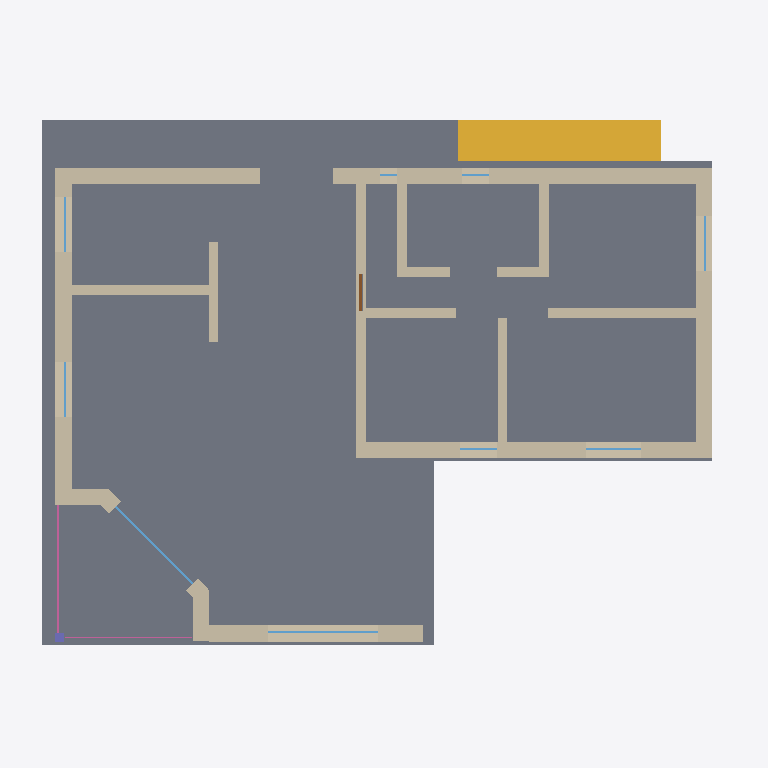
Plan cut of the same IFC building model at storey 'R1' (level 2.70 m, cut at 4.10 m), seen from above with north up, elements coloured by IFC class: 17 walls (beige), 9 windows (light blue), 2 railings (pink), 1 slab (grey), 1 stair (yellow), 1 door (brown), 1 column (violet). Cut surfaces are drawn darker.
Extent 15.6 m × 12.5 m × 5.6 m (x, y, z). Storeys (3): R0 at 0.00 m; R1 at 2.70 m; Toiture at 5.40 m. Elements (67): 28 IfcWallStandardCase, 19 IfcWindow, 5 IfcSlab, 5 IfcWall, 4 IfcBuildingElementProxy, 2 IfcColumn, 2 IfcRailing, 1 IfcDoor, 1 IfcStair.

HEADER;
FILE_DESCRIPTION(('ViewDefinition [CoordinationView_V2.0]'),'2;1');
FILE_NAME('0001','2019-05-05T14:24:55',(''),(''),'The EXPRESS Data Manager Version 5.02.0100.07 : 28 Aug 2013','20180423_1000(x64) - Exporter 18.3.1.0 - Interface alternative d''export 18.3.1.0','');
FILE_SCHEMA(('IFC2X3'));
ENDSEC;
DATA;
#104=IFCPROJECT('2t_FCxLG5DBfkvTurVpXkT',#41,'0001','Description of Default Site',$,'Nom du projet','Etat du projet',(#96),#91);
#3926=IFCSITE('2Ehhqflb9DpuDHIkpYzhAw',#41,'Default',$,$,#3925,$,$,.ELEMENT.,$,$,$,$,$);
#114=IFCBUILDING('2H6fj_OG13j95yyCznJZ1X',#41,$,$,$,#32,$,$,.ELEMENT.,$,$,$);
#123=IFCBUILDINGSTOREY('1ZuCDhOUzDbgiPZwxVbT1x',#41,'R0',$,'349',#121,$,'R0',.ELEMENT.,0.0);
#129=IFCBUILDINGSTOREY('2U7HPm7yrAk9PiFEtEd6bA',#41,'R1',$,'349',#128,$,'R1',.ELEMENT.,2.7);
#135=IFCBUILDINGSTOREY('2ZcOk2ENLETP3ZuECQHu$S',#41,'Toiture',$,'349',#134,$,'Toiture',.ELEMENT.,5.4);
#3524=IFCSLAB('1Ue2V$tU95lRX3WgBfRQFn',#41,'Sol:Dalle standard:148747',$,'Sol:Dalle standard:148480',#3493,#3522,'148747',.FLOOR.);
#1773=IFCWALLSTANDARDCASE('0I_c7bprL46hLht$LWfjvs',#41,'Wall_20_12','Wall_20_12','Mur de base:Wall_2_2:148405',#1753,#1771,'148460');
#1112=IFCSTAIR('3kUTbT29T0eQMHALoSuxb_',#41,'Stair_63:Stair_63:133071',$,'Stair_63:Stair_63:133069',#1103,$,'133071',.NOTDEFINED.);
#1581=IFCWALLSTANDARDCASE('1p9cA93696wxtktdnXM4DT',#41,'Wall_18_10','Wall_18_10','Mur de base:Wall_2_2:148405',#1561,#1579,'148447');
#1907=IFCWALLSTANDARDCASE('3DegBtHBz0XespGwYKQVIr',#41,'Wall_14_7','Wall_14_7','Mur de base:Wall_2_2:148405',#1887,#1905,'148465');
#2022=IFCWALLSTANDARDCASE('2A1UUN4ibAPQAeTjdp$fbc',#41,'Wall_12_6','Wall_12_6','Mur de base:Wall_2_2:148405',#2002,#2020,'148470');
#1658=IFCWALLSTANDARDCASE('0pJG02pLzAdA0cIOr9zASE',#41,'Wall_2_2','Wall_2_2','Mur de base:Wall_2_2:148405',#1638,#1656,'148449');
#1423=IFCWALLSTANDARDCASE('3e4a1tm6PCnvts32ira14a',#41,'Wall_27_16','Wall_27_16','Mur de base:Wall_39_20:148452',#1403,#1421,'148442');
#1963=IFCWALLSTANDARDCASE('0VGlA$p8908BMupXj9q4hK',#41,'Wall_15_8','Wall_15_8','Mur de base:Wall_39_20:148452',#1943,#1961,'148468');
#3413=IFCWALLSTANDARDCASE('1uKnubJj1EKBxOO3m7zXfD',#41,'Wall_17_9','Wall_17_9','Mur de base:Wall_39_20:148452',#3393,#3411,'148731');
#3347=IFCWALLSTANDARDCASE('1QD$Nd0SDEuwakYYYxYJHn',#41,'Wall_6_3','Wall_6_3','Mur de base:Wall_39_20:148452',#3327,#3345,'148728');
#1714=IFCWALLSTANDARDCASE('2joRRUqnrANwN5e9oFJWJ0',#41,'Wall_25_15','Wall_25_15','Mur de base:Wall_39_20:148452',#1694,#1712,'148458');
#3380=IFCWALLSTANDARDCASE('1O07qXwl54ShckweorjA0p',#41,'Wall_9_4','Wall_9_4','Mur de base:Wall_2_2:148405',#3360,#3378,'148729');
#1522=IFCWALLSTANDARDCASE('2iR3e6PSL3cf6VkEcCMl0D',#41,'Wall_19_11','Wall_19_11','Mur de base:Wall_39_20:148452',#1502,#1520,'148444');
#1874=IFCWALLSTANDARDCASE('3oZBIb555CnPoF3D$JMQkr',#41,'Wall_21_13','Wall_21_13','Mur de base:Wall_39_20:148452',#1854,#1872,'148463');
#3446=IFCWALLSTANDARDCASE('2w5MLwZVf7WetgIoyPsqli',#41,'Wall_24_14','Wall_24_14','Mur de base:Wall_39_20:148452',#3426,#3444,'148732');
#1157=IFCWALL('199ErcE3j9rhi7Aq8apVA7',#41,'Wall_1_1 5016:Wall_1_1 5016:133493',$,'Wall_1_1 5016:Wall_1_1 5016:133491',#1130,#1155,'133493');
#1312=IFCWALLSTANDARDCASE('2NpcLc0izE3xbfWANEoJrP',#41,'Wall_56_23','Wall_56_23','Mur de base:Wall_2_2:148405',#1285,#1310,'148418');
#1195=IFCWALL('1qx65iwazFRRF2NWVlXn$9',#41,'Wall_53_22:Wall_53_22:133509',$,'Wall_53_22:Wall_53_22:133507',#1170,#1193,'133509');
#3910=IFCRAILING('3_298dvSn0gBX82CnP9c0x',#41,'Wall_34:Wall_34:133620',$,'Wall_34:Wall_34:133618',#3909,#3904,'133620',.NOTDEFINED.);
#1389=IFCWINDOW('0c8gH6cg1F3evPofNJVeFO',#41,'Window_165_55 6778:Window_165_55 6778:148437',$,'Window_165_55 6778:Window_165_55 6778:147231',#1388,#1381,'148437',2.0,2.39);
#3563=IFCWINDOW('2iGR4oPUH3ixrSORhLHIJN',#41,'Window_33_36 5980:Window_33_36 5980:148756',$,'Window_33_36 5980:Window_33_36 5980:141873',#3562,#3557,'148756',1.0,2.39);
#3874=IFCRAILING('3o5G_yPhXEIgkHIqWFaAZl',#41,'Wall_33:Wall_33:133606',$,'Wall_33:Wall_33:133604',#3873,#3868,'133606',.NOTDEFINED.);
#1488=IFCDOOR('0YOmhrR$DBE8oNKvSOBmqF',#41,'Door_49_52 6652:Door_49_52 6652:148443',$,'Door_49_52 6652:Door_49_52 6652:146385',#1487,#1482,'148443',2.2,0.815000000000005);
#3629=IFCWINDOW('0fHlqf6v5DZ8Vqz9XFMFwa',#41,'Window_35_38 6064:Window_35_38 6064:148758',$,'Window_35_38 6064:Window_35_38 6064:142437',#3628,#3623,'148758',1.0,1.2);
#3662=IFCWINDOW('2ULyXUJCzC4B4psXoPcw7U',#41,'Window_36_39 6106:Window_36_39 6106:148759',$,'Window_36_39 6106:Window_36_39 6106:142719',#3661,#3656,'148759',1.0,1.2);
#3695=IFCWINDOW('1qasOnNs59chJN_YzxmD7Q',#41,'Window_40_43 6274:Window_40_43 6274:148763',$,'Window_40_43 6274:Window_40_43 6274:143847',#3694,#3689,'148763',1.0,1.2);
#3728=IFCWINDOW('1$Nl4qKAv5OgrVLYNxFPZm',#41,'Window_41_44 6316:Window_41_44 6316:148764',$,'Window_41_44 6316:Window_41_44 6316:144129',#3727,#3722,'148764',1.0,1.2);
#2102=IFCCOLUMN('0NCMJhVIb2egiA0XtB8xS9',#41,'Column_231_25','Column_231_25_Poteau Bois','Poteau Bois',#2101,#2096,'148481');
#3596=IFCWINDOW('3upd0XyI90X8j_3q98RNFU',#41,'Window_34_37 6022:Window_34_37 6022:148757',$,'Window_34_37 6022:Window_34_37 6022:142155',#3595,#3590,'148757',1.0,0.800000000000026);
#3794=IFCWINDOW('2W1WC7_J59Sx$M9RJG2NZF',#41,'Window_45_48 6484:Window_45_48 6484:148768',$,'Window_45_48 6484:Window_45_48 6484:145257',#3793,#3788,'148768',1.0,0.600000000000002);
#3761=IFCWINDOW('0TMcl75EH1qBn7L_gbUEbN',#41,'Window_44_47 6442:Window_44_47 6442:148767',$,'Window_44_47 6442:Window_44_47 6442:144975',#3760,#3755,'148767',1.0,0.381);
ENDSEC;